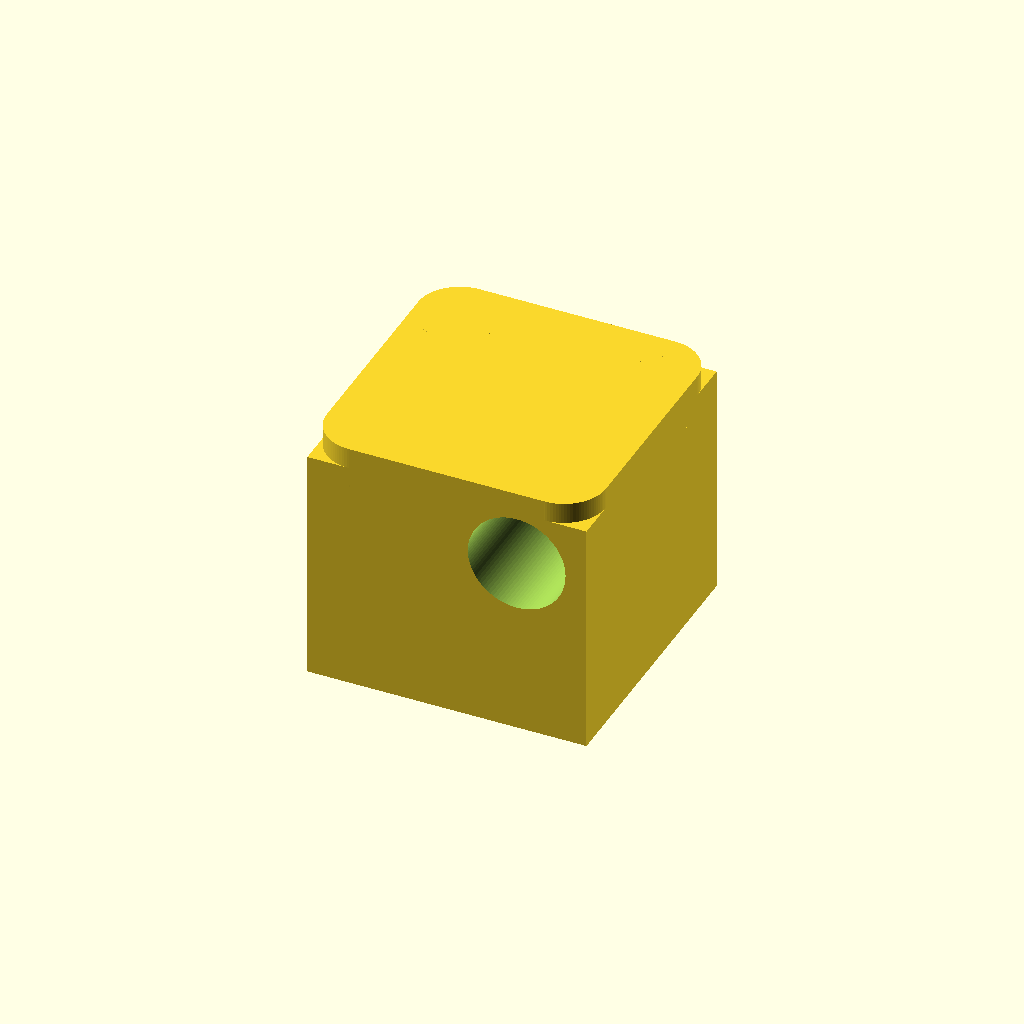
Cell 1 — every parameter at its default value.
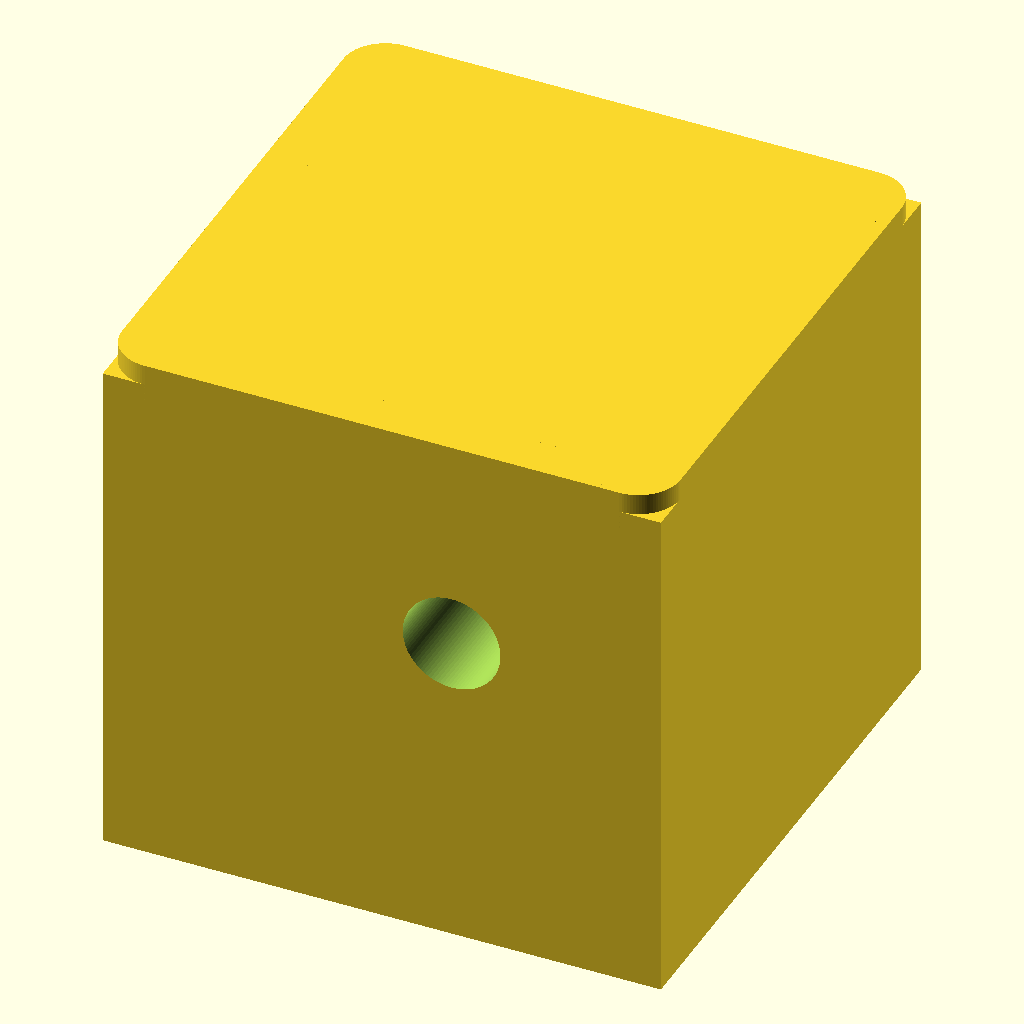
Cell 2: the same model with cube_size = 40.
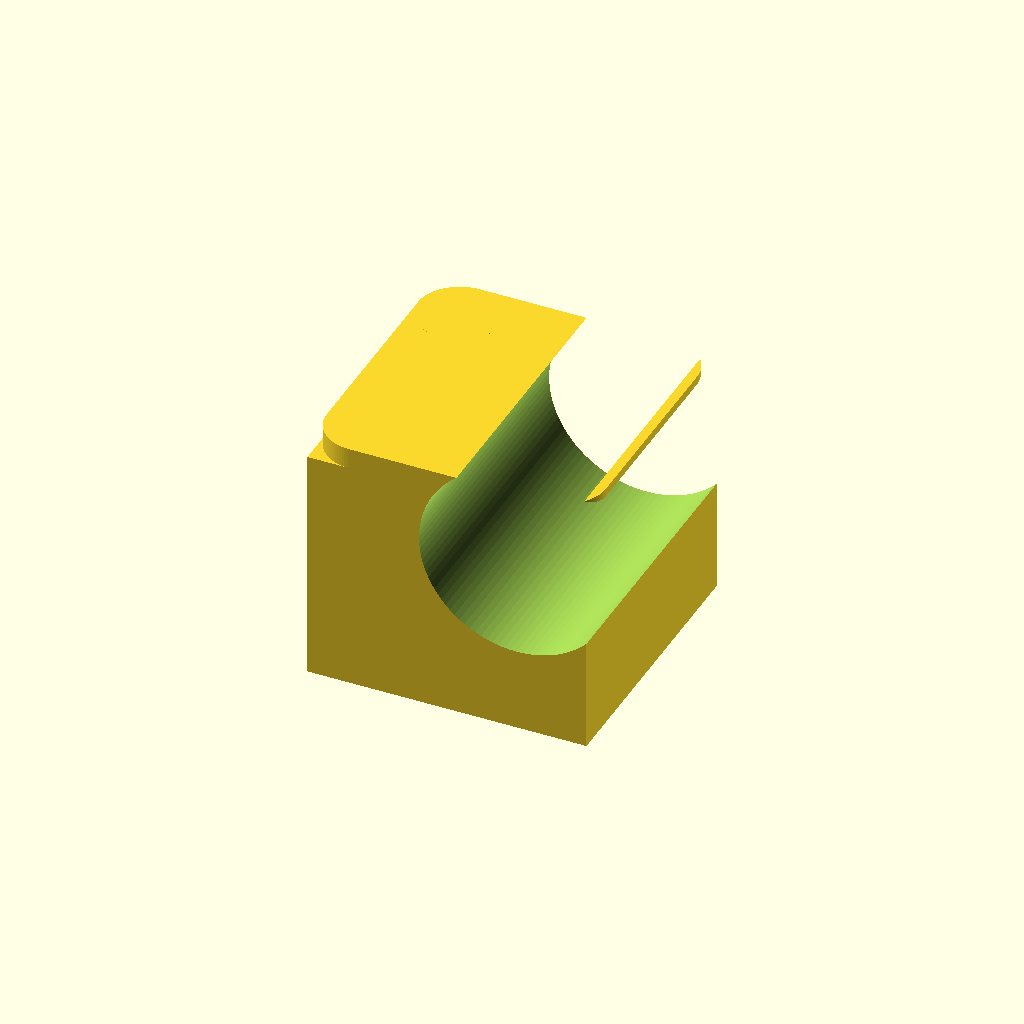
Cell 3: hole_diameter = 14 (everything else at default).
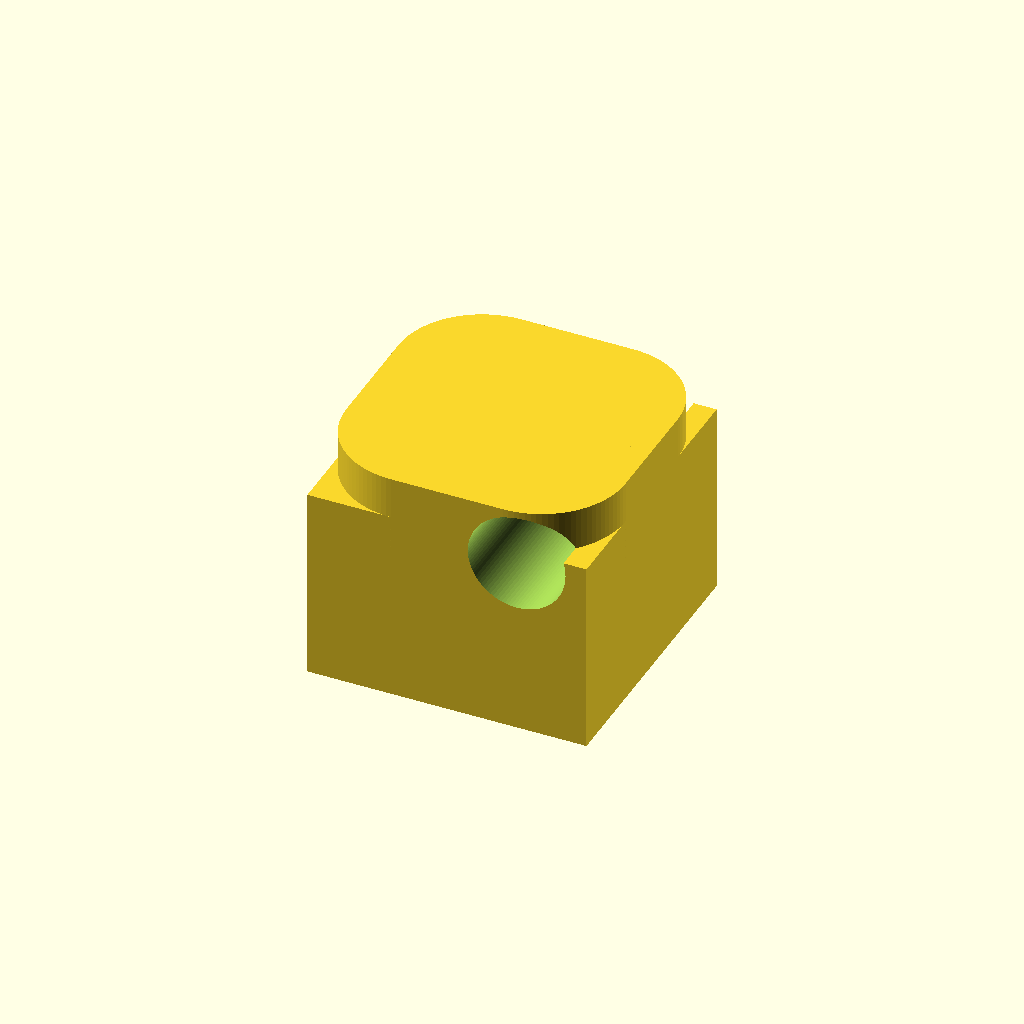
Cell 4: the same model with round_radius = 6.
One fixed orthographic camera (rotation 55°, 0°, 25°; colour scheme Cornfield) for every cell.
Source of the model, examples/simple-rounded/simple-rounded.scad:
$fn = 100;

cube_size = 20;
hole_diameter = 7;
round_radius = 3;  // radius for top corners

difference() {
    union() {
        // Bottom: plain cube
        translate([0, 0, -round_radius/2])
            cube([cube_size, cube_size, cube_size - round_radius], center=true);
        
        // Top: flat plate + quarter cylinders for rounded corners
        translate([0, 0, cube_size/2 - round_radius])
            union() {
                // Top flat part
                cube([cube_size - 2*round_radius, cube_size, round_radius], center=true);
                cube([cube_size, cube_size - 2*round_radius, round_radius], center=true);

                // Quarter cylinders in each corner
                for (x = [-1, 1], y = [-1, 1]) {
                    translate([x*(cube_size/2 - round_radius), 
                               y*(cube_size/2 - round_radius), 0])
                        cylinder(r=round_radius, h=round_radius, center=true);
                }
            }
    }

    // Hole after rounding
    translate([5, 0, 3])
        rotate([90, 0, 0])
        cylinder(d=hole_diameter, h=cube_size + 2, center=true);
}
Customizer parameters (derived from the source; name, type, default, range or options):
cube_size: number, default 20
hole_diameter: number, default 7
round_radius: number, default 3
